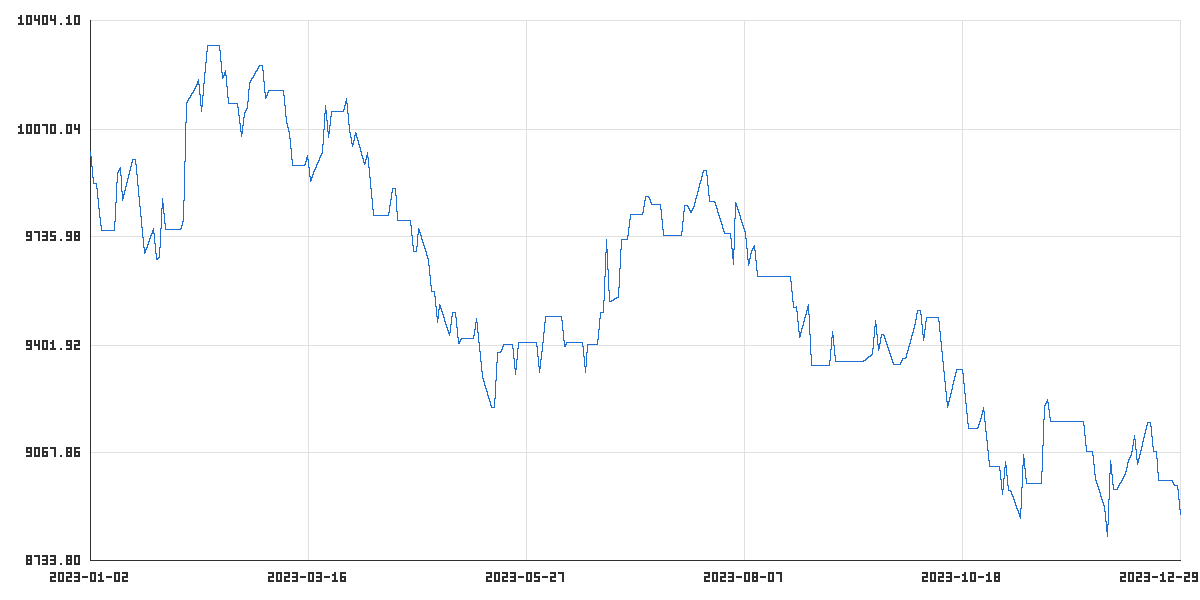

Source data for this figure (header and first rows):
time_utc, balance, equity
2023-01-02T23:45:00Z, 10000, 10000
2023-01-03T23:45:00Z, 9901, 9901
2023-01-04T23:45:00Z, 9901, 9901
2023-01-05T23:45:00Z, 9805, 9805
2023-01-06T22:00:00Z, 9756, 9756
2023-01-09T23:45:00Z, 9756, 9756
2023-01-10T23:45:00Z, 9756, 9756
2023-01-11T23:45:00Z, 9935, 9935
2023-01-12T23:45:00Z, 9950, 9950
2023-01-13T22:00:00Z, 9850, 9850
2023-01-16T23:45:00Z, 9976, 9976
2023-01-17T23:45:00Z, 9976, 9976
2023-01-18T23:45:00Z, 9877, 9877
2023-01-19T23:45:00Z, 9781, 9781
2023-01-20T22:00:00Z, 9684, 9684
2023-01-23T23:45:00Z, 9761, 9761
2023-01-24T23:45:00Z, 9665, 9665
2023-01-25T23:45:00Z, 9677, 9677
2023-01-26T23:45:00Z, 9856, 9856
2023-01-27T22:00:00Z, 9758, 9758
2023-01-30T23:45:00Z, 9758, 9758
2023-01-31T23:45:00Z, 9758, 9758
2023-02-01T23:45:00Z, 9758, 9758
2023-02-02T23:45:00Z, 9790, 9790
2023-02-03T22:00:00Z, 10151, 10151
2023-02-06T23:45:00Z, 10200, 10200
2023-02-07T23:45:00Z, 10224, 10224
2023-02-08T23:45:00Z, 10124, 10124
2023-02-09T23:45:00Z, 10230, 10230
2023-02-10T22:00:00Z, 10328, 10328
2023-02-13T23:45:00Z, 10328, 10328
2023-02-14T23:45:00Z, 10328, 10328
2023-02-15T23:45:00Z, 10226, 10226
2023-02-16T23:45:00Z, 10250, 10250
2023-02-17T22:00:00Z, 10149, 10149
2023-02-20T23:45:00Z, 10149, 10149
2023-02-21T23:45:00Z, 10048, 10048
2023-02-22T23:45:00Z, 10122, 10122
2023-02-23T23:45:00Z, 10135, 10135
2023-02-24T22:00:00Z, 10215, 10215
2023-02-27T23:45:00Z, 10266, 10266
2023-02-28T23:45:00Z, 10266, 10266
2023-03-01T23:45:00Z, 10164, 10164
2023-03-02T23:45:00Z, 10190, 10190
2023-03-03T22:00:00Z, 10190, 10190
2023-03-06T23:45:00Z, 10190, 10190
2023-03-07T23:45:00Z, 10190, 10190
2023-03-08T23:45:00Z, 10090, 10090
2023-03-09T23:45:00Z, 10056, 10056
2023-03-10T22:00:00Z, 9956, 9956
2023-03-13T23:45:00Z, 9956, 9956
2023-03-14T23:45:00Z, 9956, 9956
2023-03-15T23:45:00Z, 9987, 9987
2023-03-16T23:45:00Z, 9907, 9907
2023-03-17T21:00:00Z, 9934, 9934
2023-03-20T23:45:00Z, 10000, 10000
2023-03-21T23:45:00Z, 10142, 10142
2023-03-22T23:45:00Z, 10042, 10042
2023-03-23T23:45:00Z, 10123, 10123
2023-03-24T21:00:00Z, 10123, 10123
... 199 more rows
